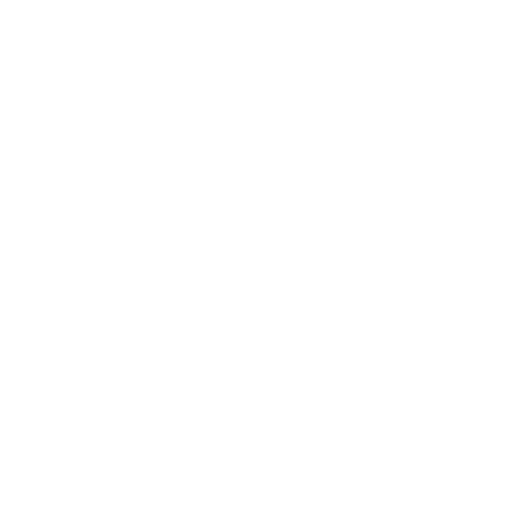
t = 0.00 s
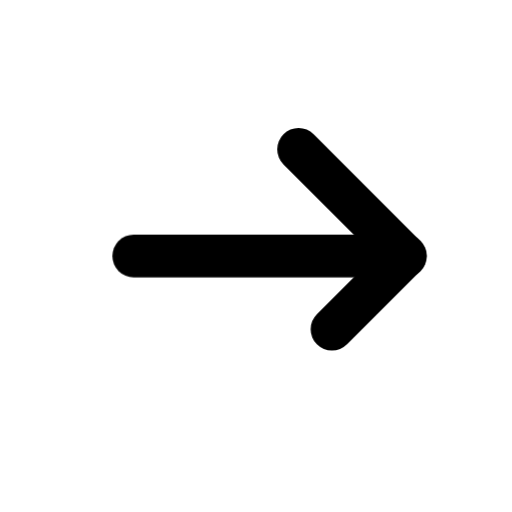
t = 0.48 s
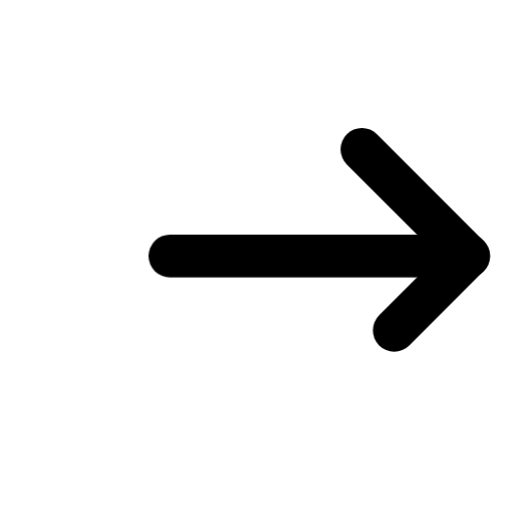
t = 0.98 s
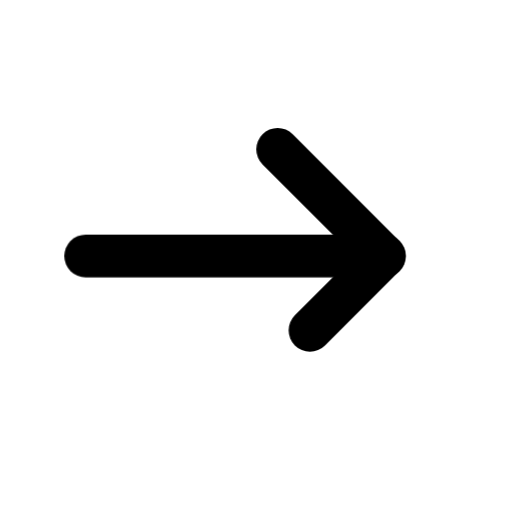
t = 1.54 s
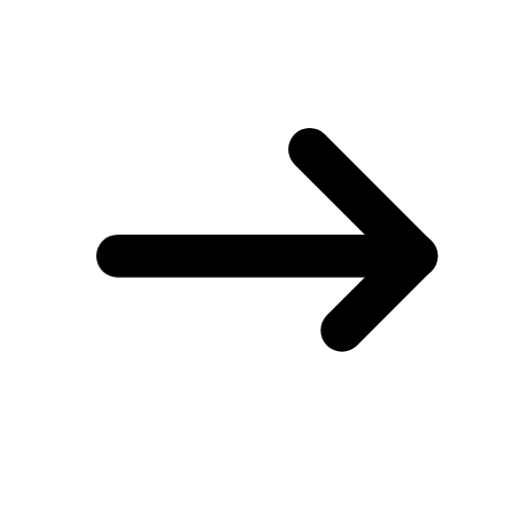
t = 1.99 s
t = 2.48 s: frame unchanged from t = 0.00 s, image omitted

The animated SVG that drew these frames (rendered in a browser with its animation timeline set to each time). Animation: 3 CSS @keyframes rules; one cycle of 3.00 s, repeats indefinitely.

<svg xmlns="http://www.w3.org/2000/svg" viewBox="0 0 24 24" fill="none" stroke="currentColor" stroke-width="2" stroke-linecap="round" stroke-linejoin="round">
  <style>
    .arrow-line {
      stroke-dasharray: 14;
      stroke-dashoffset: 14;
      animation: drawLine 3s cubic-bezier(0.34, 1.56, 0.64, 1) infinite;
    }
    .arrow-head {
      stroke-dasharray: 12;
      stroke-dashoffset: 12;
      animation: drawHead 3s cubic-bezier(0.34, 1.56, 0.64, 1) infinite;
    }
    .arrow-group {
      animation: slideRight 3s cubic-bezier(0.22, 1, 0.36, 1) infinite;
    }
    @keyframes drawLine {
      0% { stroke-dashoffset: 14; opacity: 0; }
      10% { opacity: 1; }
      25% { stroke-dashoffset: 0; }
      70% { stroke-dashoffset: 0; opacity: 1; }
      85% { stroke-dashoffset: -14; opacity: 0; }
      100% { stroke-dashoffset: 14; opacity: 0; }
    }
    @keyframes drawHead {
      0%, 8% { stroke-dashoffset: 12; opacity: 0; }
      12% { opacity: 1; }
      30% { stroke-dashoffset: 0; }
      70% { stroke-dashoffset: 0; opacity: 1; }
      85% { stroke-dashoffset: -12; opacity: 0; }
      100% { stroke-dashoffset: 12; opacity: 0; }
    }
    @keyframes slideRight {
      0% { transform: translateX(-3px); }
      20% { transform: translateX(0px); }
      40% { transform: translateX(3px); }
      55% { transform: translateX(-1px); }
      65% { transform: translateX(1px); }
      75%, 100% { transform: translateX(0px); }
    }
  </style>
  <g class="arrow-group">
    <line class="arrow-line" x1="5" y1="12" x2="19" y2="12" />
    <polyline class="arrow-head" points="14 7 19 12 14 17" />
  </g>
</svg>
